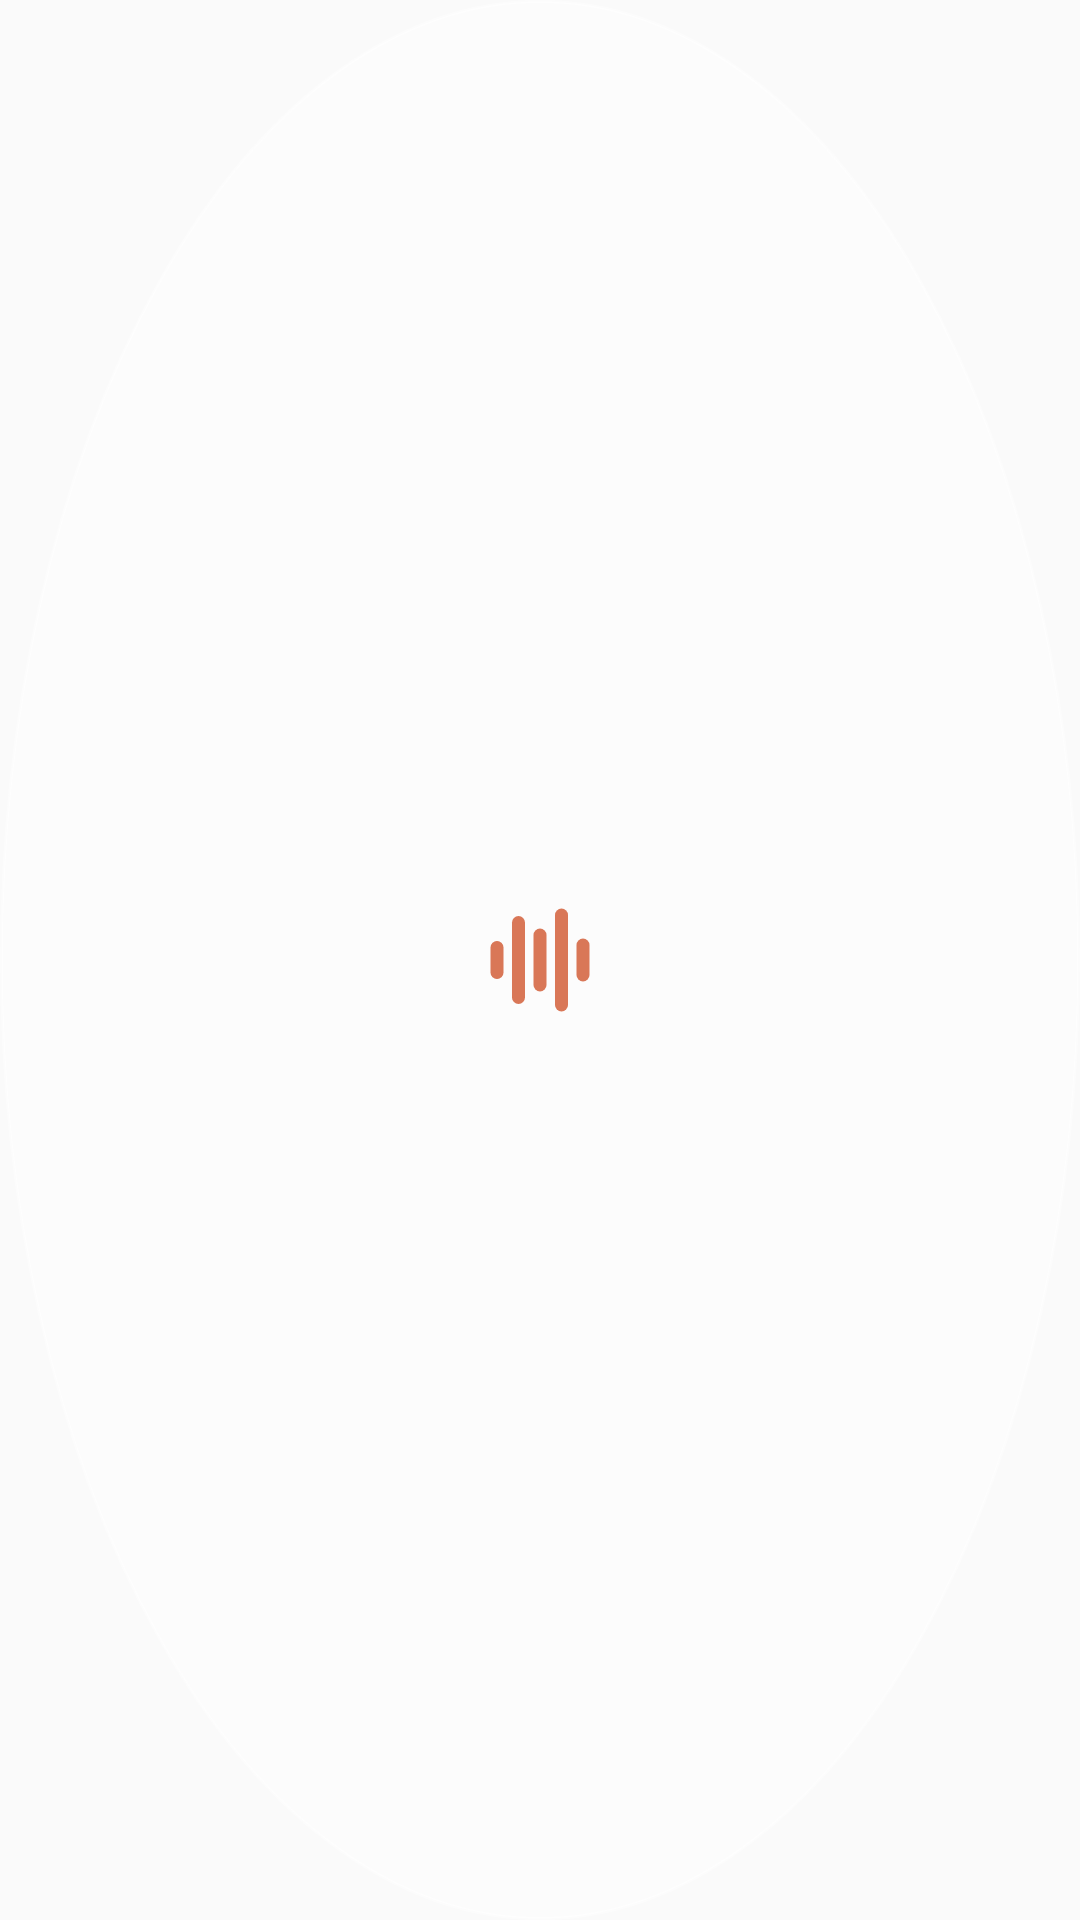

Write the Android layout XML for this screen, with the resource values it uses.
<!-- AndroidManifest.xml: application theme Theme.EMic -->
<!-- res/layout/overlay_bubble.xml -->
<?xml version="1.0" encoding="utf-8"?>
<FrameLayout xmlns:android="http://schemas.android.com/apk/res/android"
    android:layout_width="60dp"
    android:layout_height="60dp"
    android:background="@drawable/bubble_bg"
    android:elevation="8dp">

    <ImageView
        android:layout_width="40dp"
        android:layout_height="40dp"
        android:layout_gravity="center"
        android:src="@drawable/ic_wave"
        android:contentDescription="@string/app_name" />
</FrameLayout>
<!-- resources referenced by this layout -->
<resources>
  <!-- drawable bubble_bg (drawable) -->
  <?xml version="1.0" encoding="utf-8"?>
  <shape xmlns:android="http://schemas.android.com/apk/res/android" android:shape="oval">
      <solid android:color="#4DFFFFFF" />
      <stroke android:width="1dp" android:color="#66FFFFFF" />
  </shape>
  <!-- drawable ic_wave (drawable) -->
  <?xml version="1.0" encoding="utf-8"?>
  <vector xmlns:android="http://schemas.android.com/apk/res/android"
      android:width="24dp"
      android:height="24dp"
      android:viewportWidth="24"
      android:viewportHeight="24">
      <path android:strokeColor="#D97757" android:strokeWidth="2.6" android:strokeLineCap="round" android:pathData="M3.4,9.5 L3.4,14.5" />
      <path android:strokeColor="#D97757" android:strokeWidth="2.6" android:strokeLineCap="round" android:pathData="M7.7,4.5 L7.7,19.5" />
      <path android:strokeColor="#D97757" android:strokeWidth="2.6" android:strokeLineCap="round" android:pathData="M12,7 L12,17" />
      <path android:strokeColor="#D97757" android:strokeWidth="2.6" android:strokeLineCap="round" android:pathData="M16.3,3 L16.3,21" />
      <path android:strokeColor="#D97757" android:strokeWidth="2.6" android:strokeLineCap="round" android:pathData="M20.6,9 L20.6,15" />
  </vector>
  <string name="app_name">E Mic</string>
  <style name="Theme.EMic" parent="android:Theme.Material.Light.NoActionBar">
          <item name="android:statusBarColor">#FAF9F5</item>
          <item name="android:windowLightStatusBar">true</item>
          <item name="android:navigationBarColor">#FFFFFF</item>
      </style>
</resources>
